Labelled photos from "Match", an image-classification folder in ROMOHHR/LeatherTextureMatcher. The possible labels are: leather texture B 1, leather texture B 2, leather texture B 3, leather texture B 4, leather texture M 1, leather texture M 10, leather texture M 2, leather texture M 3, leather texture M 4, leather texture M 5, leather texture M 6, leather texture M 7, leather texture M 8, leather texture M 9, leather texture S 1, leather texture S 10, leather texture S 11, leather texture S 12, leather texture S 13, leather texture S 14, leather texture S 15, leather texture S 16, leather texture S 17, leather texture S 18, leather texture S 19, leather texture S 2, leather texture S 20, leather texture S 21, leather texture S 22, leather texture S 23, leather texture S 24, leather texture S 25, leather texture S 26, leather texture S 3, leather texture S 4, leather texture S 5, leather texture S 6, leather texture S 7, leather texture S 8, leather texture S 9.

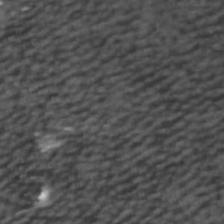
Label: leather texture S 10

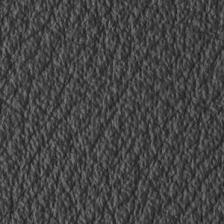
Label: leather texture S 11

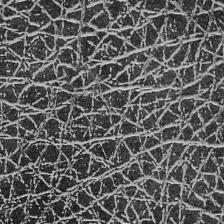
Label: leather texture B 2

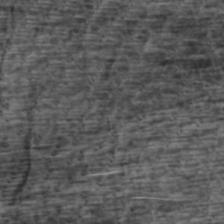
Label: leather texture S 3

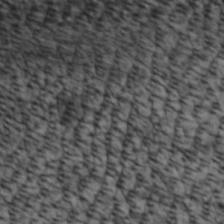
Label: leather texture S 7

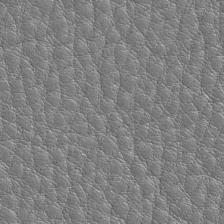
Label: leather texture M 3
